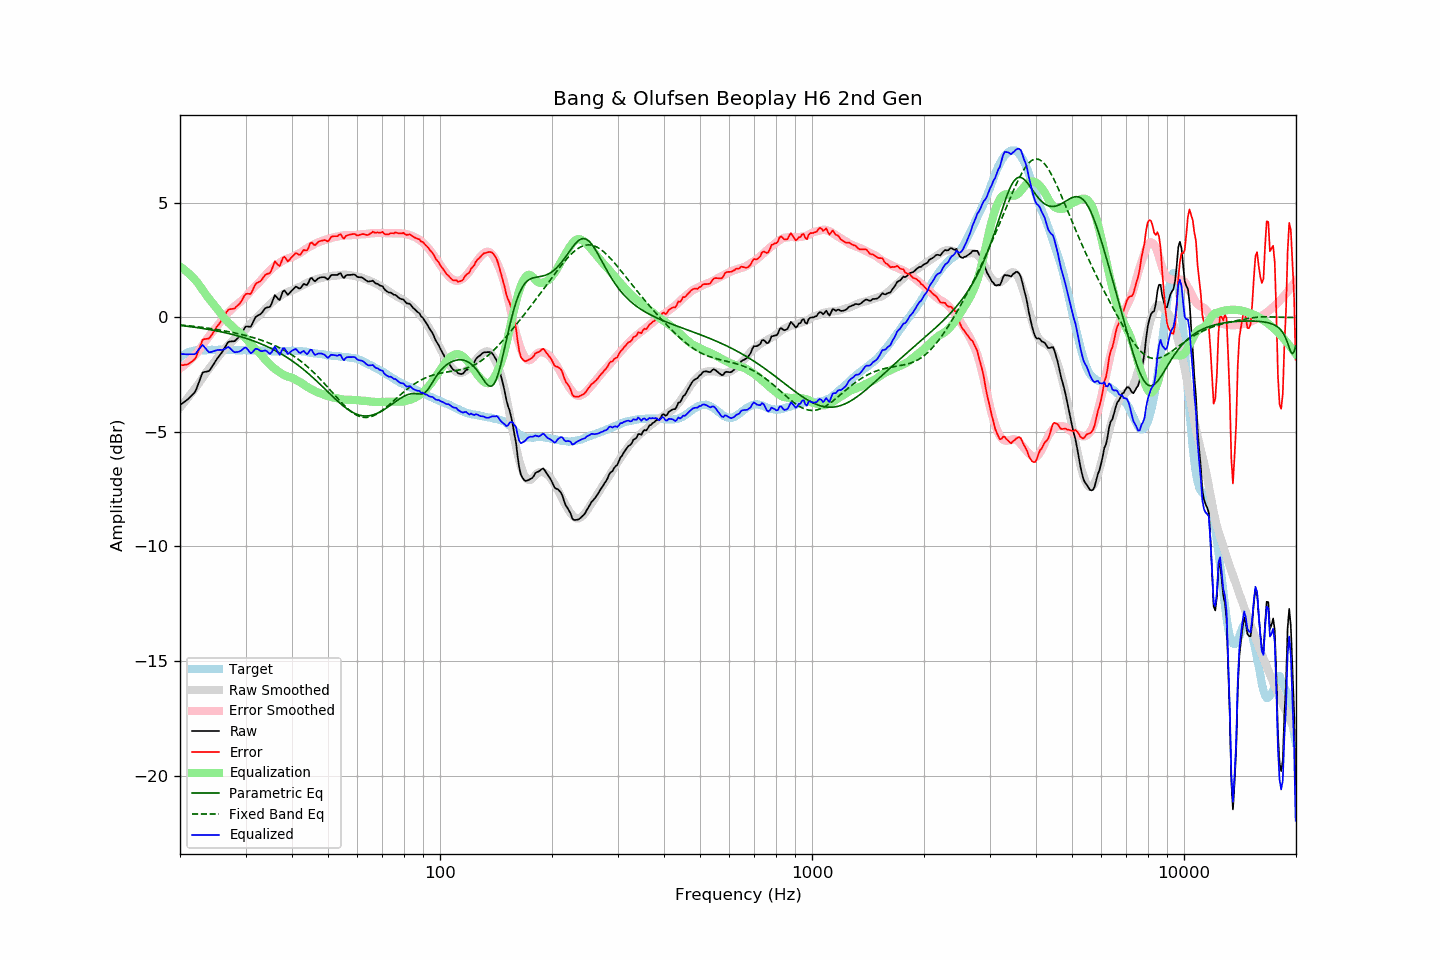

Source data for this figure (header and first rows):
frequency, raw, error, smoothed, error_smoothed, equalization, parametric_eq, fixed_band_eq, equalized_raw, equalized_smoothed, target
20.00, -3.82, -2.08, -3.93, -2.22, 2.22, -0.35, -0.32, -1.60, -1.71, -1.74
20.20, -3.77, -2.08, -3.85, -2.17, 2.17, -0.35, -0.33, -1.60, -1.67, -1.69
20.40, -3.72, -2.08, -3.76, -2.12, 2.12, -0.36, -0.34, -1.60, -1.64, -1.64
20.61, -3.67, -2.06, -3.67, -2.07, 2.07, -0.37, -0.35, -1.61, -1.60, -1.61
20.81, -3.62, -2.06, -3.58, -2.01, 2.01, -0.38, -0.35, -1.61, -1.57, -1.56
21.02, -3.56, -2.04, -3.49, -1.95, 1.95, -0.39, -0.36, -1.61, -1.55, -1.52
21.23, -3.49, -1.99, -3.40, -1.88, 1.88, -0.40, -0.37, -1.61, -1.52, -1.50
21.44, -3.42, -1.94, -3.31, -1.82, 1.82, -0.41, -0.38, -1.61, -1.50, -1.48
21.66, -3.35, -1.89, -3.22, -1.75, 1.75, -0.42, -0.38, -1.61, -1.48, -1.46
21.87, -3.28, -1.83, -3.13, -1.67, 1.67, -0.43, -0.39, -1.61, -1.46, -1.45
22.09, -3.16, -1.73, -3.04, -1.59, 1.59, -0.44, -0.40, -1.56, -1.44, -1.43
22.31, -2.97, -1.55, -2.95, -1.52, 1.52, -0.45, -0.41, -1.45, -1.43, -1.42
22.54, -2.78, -1.36, -2.84, -1.42, 1.42, -0.46, -0.42, -1.37, -1.43, -1.42
22.76, -2.60, -1.18, -2.74, -1.32, 1.32, -0.47, -0.43, -1.28, -1.42, -1.42
22.99, -2.41, -0.98, -2.63, -1.21, 1.21, -0.48, -0.43, -1.20, -1.42, -1.43
23.22, -2.38, -0.95, -2.53, -1.11, 1.11, -0.49, -0.44, -1.27, -1.42, -1.43
23.45, -2.37, -0.94, -2.43, -1.01, 1.01, -0.50, -0.45, -1.36, -1.42, -1.43
23.69, -2.35, -0.93, -2.33, -0.92, 0.92, -0.51, -0.46, -1.44, -1.42, -1.42
23.92, -2.34, -0.92, -2.24, -0.82, 0.82, -0.52, -0.47, -1.52, -1.42, -1.42
24.16, -2.25, -0.84, -2.15, -0.74, 0.74, -0.54, -0.48, -1.52, -1.42, -1.41
24.40, -2.14, -0.73, -2.06, -0.65, 0.65, -0.55, -0.49, -1.49, -1.42, -1.40
24.65, -2.03, -0.62, -1.98, -0.56, 0.56, -0.56, -0.51, -1.47, -1.42, -1.42
24.89, -1.92, -0.50, -1.89, -0.47, 0.47, -0.58, -0.52, -1.45, -1.42, -1.42
25.14, -1.81, -0.39, -1.80, -0.39, 0.39, -0.59, -0.53, -1.42, -1.41, -1.42
25.39, -1.72, -0.31, -1.71, -0.30, 0.30, -0.60, -0.54, -1.42, -1.41, -1.41
25.65, -1.62, -0.21, -1.62, -0.21, 0.21, -0.62, -0.55, -1.41, -1.41, -1.41
25.91, -1.53, -0.12, -1.52, -0.11, 0.11, -0.63, -0.56, -1.42, -1.41, -1.42
26.16, -1.42, -0.00, -1.43, -0.02, 0.02, -0.65, -0.58, -1.40, -1.41, -1.42
26.43, -1.30, 0.12, -1.35, 0.07, -0.07, -0.66, -0.59, -1.37, -1.41, -1.42
26.69, -1.18, 0.24, -1.27, 0.15, -0.15, -0.68, -0.60, -1.33, -1.42, -1.42
26.96, -1.07, 0.34, -1.20, 0.22, -0.22, -0.70, -0.62, -1.29, -1.42, -1.41
27.23, -1.05, 0.36, -1.13, 0.29, -0.29, -0.71, -0.63, -1.34, -1.42, -1.41
27.50, -1.04, 0.37, -1.06, 0.36, -0.36, -0.73, -0.64, -1.40, -1.42, -1.41
27.77, -1.04, 0.38, -0.99, 0.43, -0.43, -0.75, -0.66, -1.47, -1.42, -1.42
28.05, -1.03, 0.39, -0.93, 0.49, -0.49, -0.77, -0.67, -1.52, -1.42, -1.42
28.33, -0.96, 0.47, -0.88, 0.55, -0.55, -0.79, -0.69, -1.51, -1.42, -1.43
28.62, -0.90, 0.53, -0.82, 0.60, -0.60, -0.81, -0.71, -1.50, -1.42, -1.43
28.90, -0.83, 0.59, -0.77, 0.66, -0.66, -0.83, -0.72, -1.49, -1.42, -1.43
29.19, -0.73, 0.71, -0.71, 0.71, -0.71, -0.85, -0.74, -1.45, -1.43, -1.44
29.48, -0.61, 0.81, -0.65, 0.78, -0.78, -0.87, -0.75, -1.39, -1.43, -1.42
29.78, -0.48, 0.95, -0.58, 0.85, -0.85, -0.89, -0.77, -1.33, -1.43, -1.43
30.08, -0.39, 1.03, -0.51, 0.92, -0.92, -0.91, -0.79, -1.31, -1.43, -1.42
30.38, -0.39, 1.04, -0.43, 1.00, -1.00, -0.93, -0.81, -1.39, -1.43, -1.43
30.68, -0.40, 1.03, -0.35, 1.08, -1.08, -0.96, -0.83, -1.48, -1.43, -1.43
30.99, -0.40, 1.03, -0.27, 1.16, -1.16, -0.98, -0.85, -1.56, -1.43, -1.43
31.30, -0.27, 1.16, -0.19, 1.25, -1.25, -1.01, -0.87, -1.52, -1.43, -1.43
31.61, -0.12, 1.31, -0.12, 1.32, -1.32, -1.03, -0.89, -1.44, -1.44, -1.44
31.93, 0.02, 1.45, -0.05, 1.38, -1.38, -1.06, -0.91, -1.37, -1.44, -1.44
32.24, 0.07, 1.52, 0.00, 1.44, -1.44, -1.08, -0.93, -1.38, -1.44, -1.45
32.57, 0.11, 1.55, 0.07, 1.52, -1.52, -1.11, -0.95, -1.41, -1.45, -1.44
32.89, 0.14, 1.58, 0.15, 1.60, -1.60, -1.14, -0.98, -1.46, -1.45, -1.44
33.22, 0.21, 1.66, 0.23, 1.68, -1.68, -1.17, -1.00, -1.47, -1.45, -1.45
33.55, 0.31, 1.76, 0.31, 1.76, -1.76, -1.20, -1.03, -1.45, -1.46, -1.45
33.89, 0.40, 1.86, 0.38, 1.84, -1.84, -1.23, -1.05, -1.44, -1.46, -1.47
34.23, 0.44, 1.90, 0.45, 1.91, -1.91, -1.26, -1.08, -1.47, -1.46, -1.46
34.57, 0.45, 1.92, 0.52, 1.99, -1.99, -1.30, -1.11, -1.54, -1.47, -1.47
34.92, 0.47, 1.94, 0.59, 2.06, -2.06, -1.33, -1.13, -1.59, -1.47, -1.47
35.27, 0.61, 2.08, 0.65, 2.12, -2.12, -1.36, -1.16, -1.52, -1.47, -1.47
35.62, 0.79, 2.26, 0.71, 2.18, -2.18, -1.40, -1.19, -1.40, -1.47, -1.47
35.97, 0.98, 2.45, 0.77, 2.24, -2.24, -1.44, -1.23, -1.27, -1.47, -1.48
... 635 more rows
